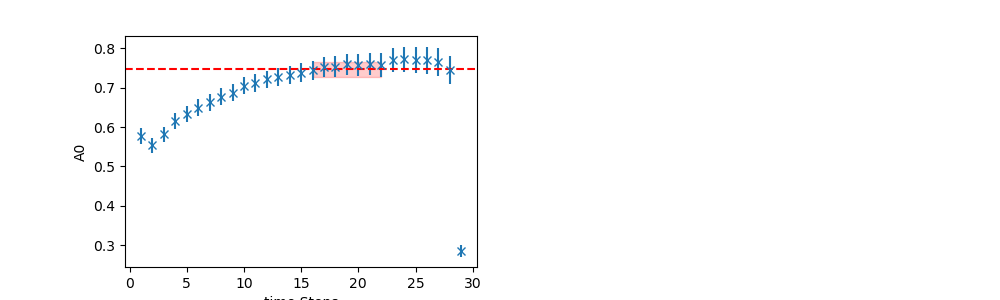

The data file committed next to this chart (first rows):
	EffectiveMass	Error	RegUp	RegLow
0	0.7469	0.01967	23	16
